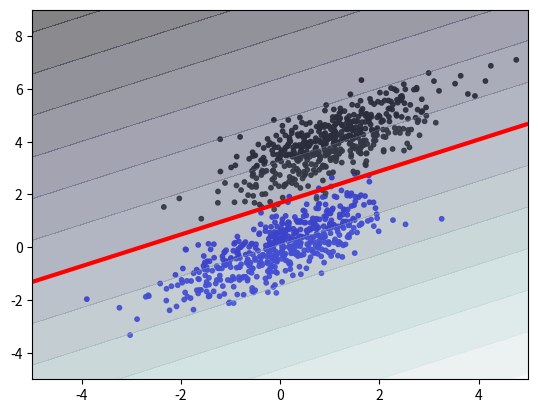
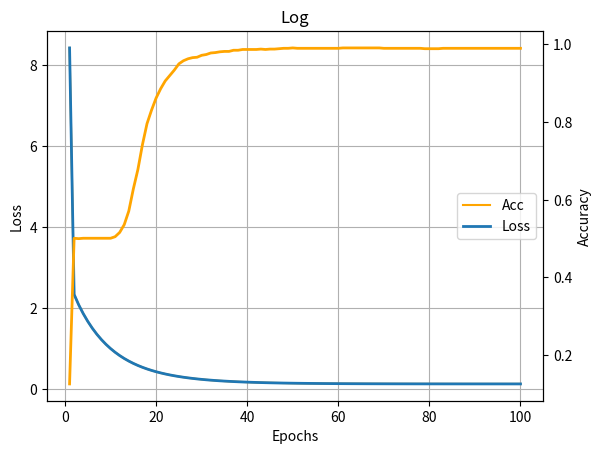

Here is the Python script that generated these plots, in order:
import numpy as np
import matplotlib.pyplot as plt


epochs = 100  # 循环次数
lr = 1e-1  # 学习率
num_observations = 500  # 生成样本个数


def random_dots(num):
    # 多元正态分布生成样本
    x1 = np.random.multivariate_normal([0, 0], [[1, .75], [.75, 1]], num)
    x2 = np.random.multivariate_normal([1, 4], [[1, .75], [.75, 1]], num)

    # 一半为正样本，赋值1  一半为负样本，赋值-1
    x = np.vstack((x1, x2)).astype(np.float32)
    y = np.hstack((np.ones(num), -np.ones(num)))

    return x, y


def show_clf(x, y, b, w):
    plt.figure()

    # 散点图，画出正负样本
    plt.scatter(x[:, 0], x[:, 1],
                c=["b" if i > 0 else "k" for i in y],
                alpha=0.9, s=10,
                marker="o")

    # 绘制等高线
    xx, yy = np.meshgrid(np.linspace(-5, 5, 500), np.linspace(-5, 9, 500))
    xy = np.c_[xx.ravel(), yy.ravel()]
    z = np.dot(xy, w) + b
    z = z.reshape(xx.shape)
    plt.contourf(xx, yy, z, 15, alpha=0.5, cmap=plt.cm.bone)
    plt.contour(xx, yy, z, levels=[0], colors='r', linewidths=3)

    plt.show()


def plot_log(loss, acc):
    plt.figure()
    fig = plt.figure()

    ax1 = fig.add_subplot(111)
    plt.grid(True)

    ax1.plot(list(range(1, len(loss) + 1)), loss, c="orange", label='Acc')
    ax1.plot(list(range(1, len(loss) + 1)), loss, linewidth=2, label='Loss')
    ax1.set_ylabel('Loss')
    ax1.set_title("Log")
    ax1.set_xlabel('Epochs')
    plt.legend(loc=5)

    ax2 = ax1.twinx()  # this is the important function
    ax2.plot(list(range(1, len(acc) + 1)), acc, c="orange", linewidth=2)
    ax2.set_ylabel('Accuracy')

    plt.show()


def main():

    # 随机初始化参数
    x, y = random_dots(num_observations)
    w = np.random.randn(2, 1)
    b = np.random.randn(1, 1)

    loss_log = []
    acc_log = []

    for i in range(epochs):

        outputs = np.dot(x, w) + b   # y=w*x+b
        loss = y - outputs.squeeze(-1)
        w[0] += np.mean(lr * loss * x[:, 0])
        w[1] += np.mean(lr * loss * x[:, 1])
        b += np.mean(lr * loss * 1)

        loss_log.append(np.mean(loss * loss))
        acc = np.sum(((outputs > 0) * 2 - 1).squeeze(-1) == y) / len(y)
        acc_log.append(acc)
        print("Epochs %3d, loss: %.4f, acc: %.4f" %
              (i + 1, np.mean(loss), acc))

    show_clf(x, y, b, w)
    plot_log(loss_log, acc_log)


if __name__ == '__main__':
    main()
